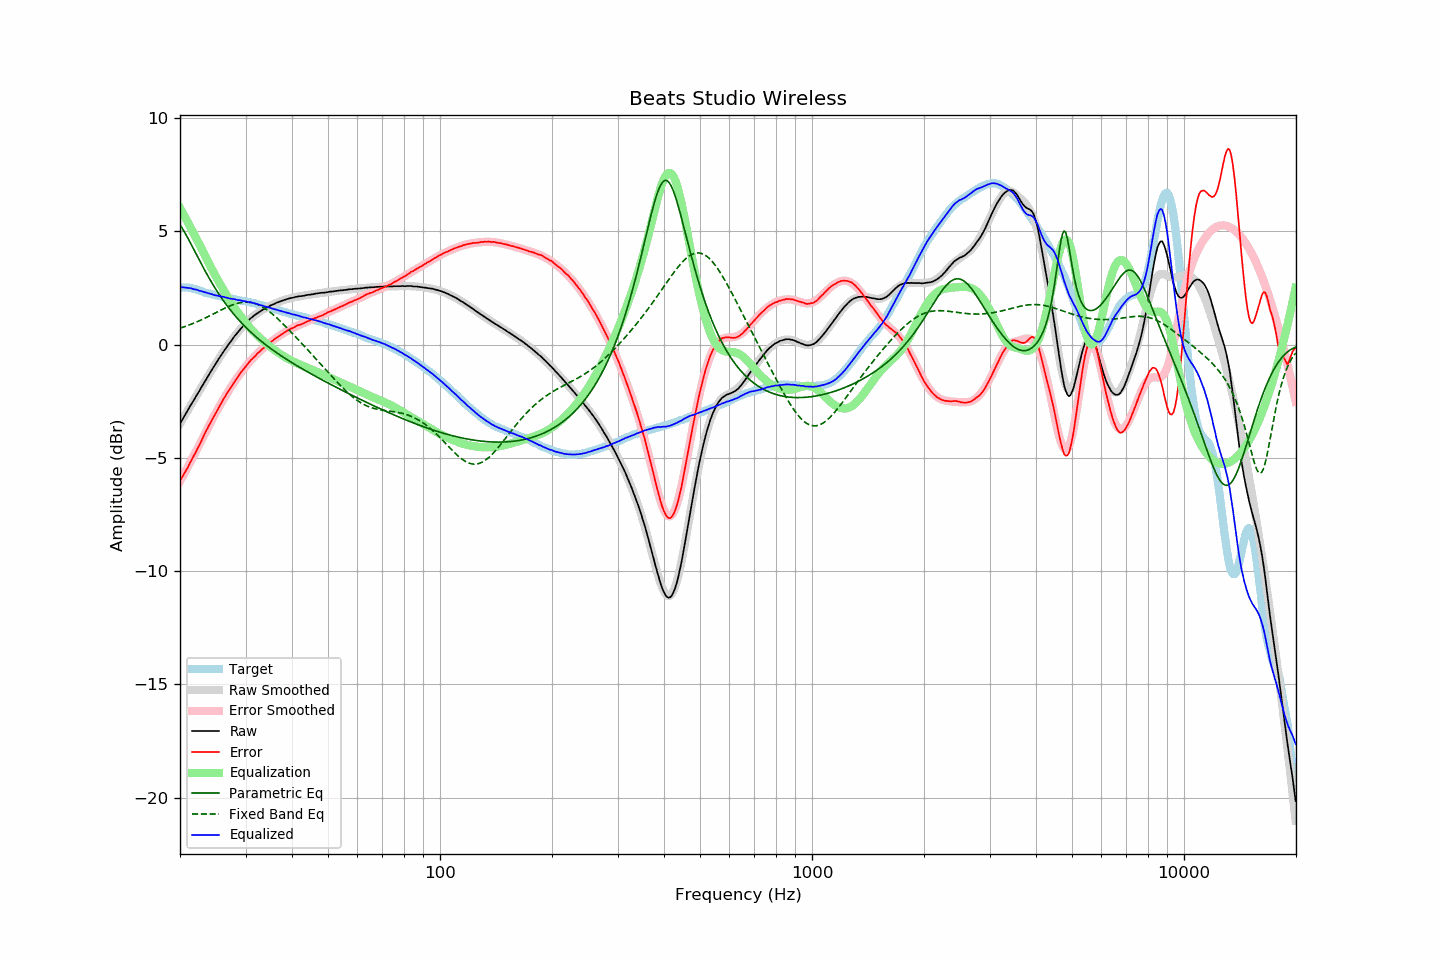

The table this chart was drawn from, first rows:
frequency, raw, error, smoothed, error_smoothed, equalization, parametric_eq, fixed_band_eq, equalized_raw, equalized_smoothed, target
20.00, -3.49, -6.02, -3.49, -6.04, 6.04, 5.30, 0.72, 2.54, 2.54, 2.52
20.20, -3.37, -5.90, -3.37, -5.91, 5.91, 5.18, 0.75, 2.53, 2.54, 2.52
20.40, -3.25, -5.77, -3.25, -5.78, 5.78, 5.07, 0.77, 2.53, 2.53, 2.52
20.61, -3.13, -5.65, -3.13, -5.65, 5.65, 4.94, 0.80, 2.52, 2.52, 2.52
20.81, -3.00, -5.52, -3.00, -5.51, 5.51, 4.82, 0.82, 2.51, 2.51, 2.52
21.02, -2.88, -5.40, -2.88, -5.38, 5.38, 4.69, 0.85, 2.50, 2.50, 2.52
21.23, -2.75, -5.25, -2.76, -5.25, 5.25, 4.55, 0.87, 2.50, 2.49, 2.50
21.44, -2.63, -5.12, -2.64, -5.11, 5.11, 4.42, 0.90, 2.48, 2.47, 2.49
21.66, -2.52, -5.00, -2.52, -4.98, 4.98, 4.28, 0.93, 2.46, 2.46, 2.47
21.87, -2.40, -4.85, -2.40, -4.84, 4.84, 4.14, 0.96, 2.44, 2.45, 2.45
22.09, -2.28, -4.72, -2.28, -4.71, 4.71, 4.01, 0.99, 2.43, 2.43, 2.44
22.31, -2.16, -4.57, -2.16, -4.57, 4.57, 3.87, 1.02, 2.41, 2.41, 2.41
22.54, -2.05, -4.45, -2.04, -4.43, 4.43, 3.73, 1.05, 2.38, 2.39, 2.39
22.76, -1.92, -4.29, -1.92, -4.29, 4.29, 3.60, 1.08, 2.37, 2.37, 2.37
22.99, -1.80, -4.15, -1.80, -4.15, 4.15, 3.46, 1.12, 2.34, 2.34, 2.34
23.22, -1.68, -4.00, -1.68, -4.00, 4.00, 3.33, 1.15, 2.32, 2.32, 2.31
23.45, -1.56, -3.84, -1.56, -3.86, 3.86, 3.20, 1.18, 2.30, 2.30, 2.28
23.69, -1.45, -3.72, -1.45, -3.72, 3.72, 3.07, 1.22, 2.28, 2.28, 2.27
23.92, -1.32, -3.57, -1.33, -3.59, 3.59, 2.95, 1.25, 2.26, 2.26, 2.25
24.16, -1.20, -3.44, -1.21, -3.45, 3.45, 2.83, 1.29, 2.25, 2.24, 2.24
24.40, -1.09, -3.31, -1.09, -3.31, 3.31, 2.71, 1.32, 2.22, 2.22, 2.22
24.65, -0.98, -3.19, -0.98, -3.18, 3.18, 2.59, 1.36, 2.19, 2.20, 2.20
24.89, -0.87, -3.05, -0.86, -3.05, 3.05, 2.47, 1.40, 2.18, 2.18, 2.18
25.14, -0.75, -2.92, -0.75, -2.92, 2.92, 2.36, 1.43, 2.17, 2.17, 2.17
25.39, -0.64, -2.79, -0.64, -2.79, 2.79, 2.25, 1.47, 2.15, 2.15, 2.15
25.65, -0.53, -2.68, -0.53, -2.67, 2.67, 2.14, 1.51, 2.13, 2.13, 2.14
25.91, -0.43, -2.54, -0.43, -2.54, 2.54, 2.04, 1.54, 2.12, 2.12, 2.11
26.16, -0.31, -2.41, -0.32, -2.42, 2.42, 1.94, 1.58, 2.11, 2.10, 2.10
26.43, -0.21, -2.31, -0.22, -2.30, 2.30, 1.84, 1.61, 2.09, 2.09, 2.09
26.69, -0.11, -2.18, -0.11, -2.18, 2.18, 1.74, 1.64, 2.07, 2.07, 2.06
26.96, -0.01, -2.07, -0.01, -2.07, 2.07, 1.65, 1.68, 2.05, 2.06, 2.05
27.23, 0.09, -1.96, 0.09, -1.95, 1.95, 1.56, 1.71, 2.04, 2.04, 2.04
27.50, 0.18, -1.86, 0.18, -1.84, 1.84, 1.47, 1.73, 2.02, 2.03, 2.03
27.77, 0.28, -1.73, 0.28, -1.73, 1.73, 1.38, 1.76, 2.01, 2.01, 2.01
28.05, 0.38, -1.62, 0.37, -1.63, 1.63, 1.30, 1.79, 2.01, 2.00, 2.00
28.33, 0.46, -1.52, 0.46, -1.52, 1.52, 1.21, 1.81, 1.98, 1.98, 1.98
28.62, 0.55, -1.43, 0.55, -1.42, 1.42, 1.13, 1.83, 1.97, 1.97, 1.97
28.90, 0.64, -1.31, 0.64, -1.32, 1.32, 1.05, 1.84, 1.96, 1.96, 1.95
29.19, 0.72, -1.21, 0.72, -1.23, 1.23, 0.98, 1.86, 1.94, 1.95, 1.93
29.48, 0.80, -1.13, 0.80, -1.13, 1.13, 0.90, 1.87, 1.93, 1.93, 1.93
29.78, 0.88, -1.05, 0.88, -1.04, 1.04, 0.83, 1.87, 1.92, 1.92, 1.92
30.08, 0.96, -0.96, 0.95, -0.95, 0.95, 0.76, 1.87, 1.91, 1.90, 1.91
30.38, 1.02, -0.88, 1.02, -0.87, 0.87, 0.69, 1.87, 1.88, 1.89, 1.89
30.68, 1.10, -0.79, 1.09, -0.78, 0.78, 0.62, 1.87, 1.88, 1.87, 1.88
30.99, 1.17, -0.69, 1.15, -0.71, 0.71, 0.55, 1.86, 1.87, 1.86, 1.85
31.30, 1.22, -0.63, 1.21, -0.63, 0.63, 0.49, 1.84, 1.84, 1.84, 1.84
31.61, 1.28, -0.56, 1.27, -0.55, 0.55, 0.42, 1.83, 1.83, 1.82, 1.83
31.93, 1.33, -0.49, 1.33, -0.48, 0.48, 0.36, 1.80, 1.81, 1.81, 1.81
32.24, 1.38, -0.40, 1.38, -0.41, 0.41, 0.30, 1.78, 1.79, 1.79, 1.78
32.57, 1.43, -0.34, 1.43, -0.34, 0.34, 0.24, 1.75, 1.77, 1.77, 1.76
32.89, 1.47, -0.28, 1.47, -0.27, 0.27, 0.18, 1.71, 1.74, 1.75, 1.75
33.22, 1.52, -0.20, 1.52, -0.21, 0.21, 0.12, 1.68, 1.73, 1.73, 1.72
33.55, 1.56, -0.15, 1.56, -0.15, 0.15, 0.07, 1.63, 1.70, 1.71, 1.71
33.89, 1.60, -0.09, 1.60, -0.08, 0.08, 0.01, 1.59, 1.68, 1.69, 1.68
34.23, 1.64, -0.03, 1.64, -0.03, 0.03, -0.04, 1.54, 1.66, 1.67, 1.66
34.57, 1.68, 0.03, 1.68, 0.03, -0.03, -0.10, 1.49, 1.65, 1.64, 1.64
34.92, 1.72, 0.09, 1.71, 0.09, -0.09, -0.15, 1.43, 1.63, 1.62, 1.62
35.27, 1.75, 0.14, 1.75, 0.14, -0.14, -0.20, 1.38, 1.60, 1.60, 1.60
35.62, 1.78, 0.19, 1.78, 0.20, -0.20, -0.25, 1.32, 1.58, 1.58, 1.58
35.97, 1.81, 0.25, 1.81, 0.25, -0.25, -0.30, 1.26, 1.56, 1.56, 1.56
... 635 more rows
